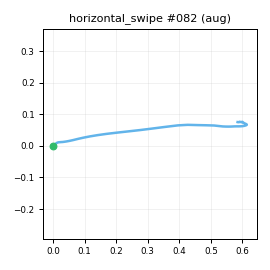

Values plotted in this chart, from the file beside it:
t_s, ax, ay, az, gx, gy, gz, seq
0.00000, -0.8616, -0.4001, -0.2065, 3.915, -0.4928, 1.37, 0
0.01000, -0.8471, -0.4107, -0.1795, 5.541, -1.001, 0.2083, 1
0.02000, -0.8291, -0.4009, -0.154, 6.812, 0.1365, 0.6311, 2
0.03000, -0.8576, -0.4168, -0.1721, 4.309, 1.615, 2.903, 3
0.04000, -0.8364, -0.4091, -0.179, 1.793, 1.251, 5.699, 4
0.05000, -0.8361, -0.4263, -0.1818, -0.04594, -0.5757, 8.3, 5
0.06000, -0.8601, -0.4857, -0.2366, -0.8391, -1.527, 10.25, 6
0.07000, -0.8576, -0.5414, -0.2838, 0.172, -2.858, 13.97, 7
0.08000, -0.8821, -0.6429, -0.3412, 5.502, -5.819, 21.28, 8
0.09000, -0.9025, -0.6929, -0.348, 13.07, -13.36, 28.65, 9
0.1, -0.8841, -0.6961, -0.3371, 19.77, -21.7, 32.33, 10
0.11, -0.8677, -0.7256, -0.3378, 26.43, -24.38, 34.49, 11
0.121, -0.8579, -0.8078, -0.3517, 31.82, -20.8, 32.73, 12
0.13, -0.9454, -0.9035, -0.4846, 38.07, -12.25, 24.01, 13
0.14, -0.9596, -1.077, -0.5774, 55.75, -5.268, 12.88, 14
0.15, -0.8988, -1.286, -0.6536, 70.79, -4.673, 5.328, 15
0.161, -0.7719, -1.462, -0.7089, 81.38, -11.4, 10.01, 16
0.17, -0.656, -1.647, -0.7502, 97.53, -17.81, 23.64, 17
0.18, -0.4443, -1.755, -0.7764, 116.2, -25.24, 47.26, 18
0.19, -0.3039, -1.786, -0.7789, 134.2, -33, 79.58, 19
0.2, -0.1779, -1.748, -0.8365, 158, -35.5, 114.2, 20
0.21, -0.121, -1.617, -0.859, 187.9, -36.83, 146, 21
0.22, -0.01904, -1.435, -0.8701, 222.5, -36.8, 171.8, 22
0.23, 0.07134, -1.227, -0.8712, 257.8, -35.88, 190.7, 23
0.24, 0.1688, -0.9936, -0.8723, 292.7, -34.6, 207.1, 24
0.25, 0.244, -0.7308, -0.842, 320.7, -35.52, 226.2, 25
0.26, 0.3301, -0.3947, -0.7952, 340, -38.13, 250, 26
0.27, 0.3868, -0.02788, -0.7695, 348, -43.11, 271.6, 27
0.28, 0.464, 0.5211, -0.6157, 353.1, -45.38, 289, 28
0.291, 0.5742, 1.089, -0.4358, 340, -40.88, 299.9, 29
0.3, 0.2582, 1.638, -0.3667, 310.4, -17, 296.8, 30
0.31, -0.07068, 1.8, -0.3964, 288.1, 7.565, 284.1, 31
0.32, -0.3429, 2.037, -0.218, 248.2, 5.112, 270.9, 32
0.331, -0.5517, 2.105, -0.08004, 197.9, 6.022, 252.1, 33
0.34, -0.7368, 2.012, -0.1574, 149.9, 16.48, 230.4, 34
0.35, -0.8535, 1.868, -0.2422, 112.8, 12.1, 207.3, 35
0.36, -0.8624, 1.76, -0.2685, 88.56, 3.462, 186.9, 36
0.37, -0.9365, 1.662, -0.2663, 70.32, 0.7646, 167.8, 37
0.38, -0.9921, 1.569, -0.2905, 59.96, -0.7927, 145.4, 38
0.39, -1.008, 1.492, -0.2862, 55.69, -2.335, 123.3, 39
0.4, -0.9913, 1.424, -0.2853, 56.3, -3.18, 97.63, 40
0.41, -1.003, 1.361, -0.2786, 59.26, -1.129, 74.09, 41
0.42, -1.017, 1.329, -0.2781, 61.09, 0.01237, 54.92, 42
0.43, -1.018, 1.3, -0.2319, 60.73, -1.734, 40.23, 43
0.44, -0.972, 1.245, -0.1844, 54.75, -4.655, 29.48, 44
0.45, -0.906, 1.203, -0.107, 45.77, -8.199, 22.41, 45
0.461, -0.8859, 1.141, -0.04863, 35.67, -9.861, 17.54, 46
0.47, -0.8466, 1.072, -0.03351, 23.36, -10.67, 15.83, 47
0.48, -0.8129, 1.003, -0.02208, 10.94, -9.624, 14.96, 48
0.49, -0.793, 0.9175, -0.02316, -2.695, -9.556, 17.35, 49
0.501, -0.7824, 0.8314, -0.05161, -14.26, -9.45, 20.41, 50
0.51, -0.7662, 0.7607, -0.05742, -21.55, -9.707, 22.68, 51
0.52, -0.77, 0.7331, -0.06995, -24.78, -11.5, 23.64, 52
0.53, -0.8254, 0.6782, -0.08591, -24.39, -11.94, 20.34, 53
0.54, -0.7459, 0.6301, -0.05291, -20.23, -16.85, 13.73, 54
0.55, -0.7308, 0.6138, -0.00346, -15.55, -12.98, 5.469, 55
0.56, -0.7696, 0.5997, -0.02688, -8.922, -2.634, -4.291, 56
0.57, -0.7856, 0.5731, -0.04552, -3.454, 3.458, -13.06, 57
0.58, -0.7952, 0.5382, -0.04429, -1.25, 4.706, -18.55, 58
0.59, -0.7835, 0.5079, -0.06572, -1.483, 4.336, -18.13, 59
... 22 more rows
